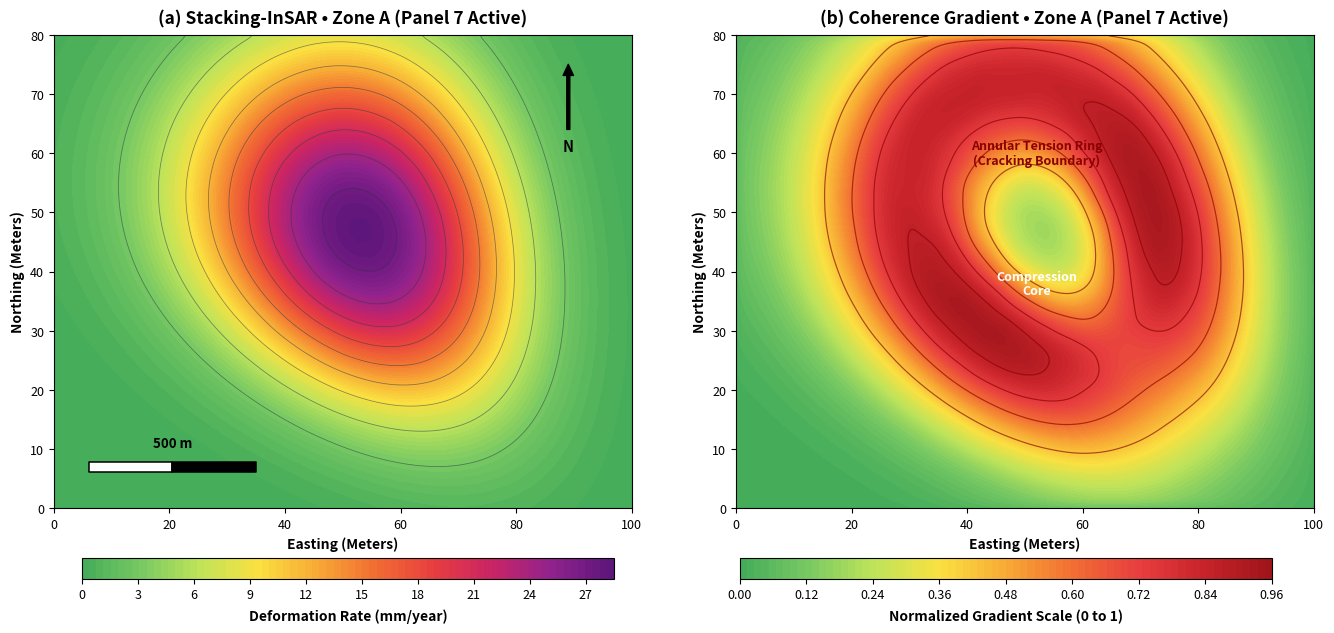
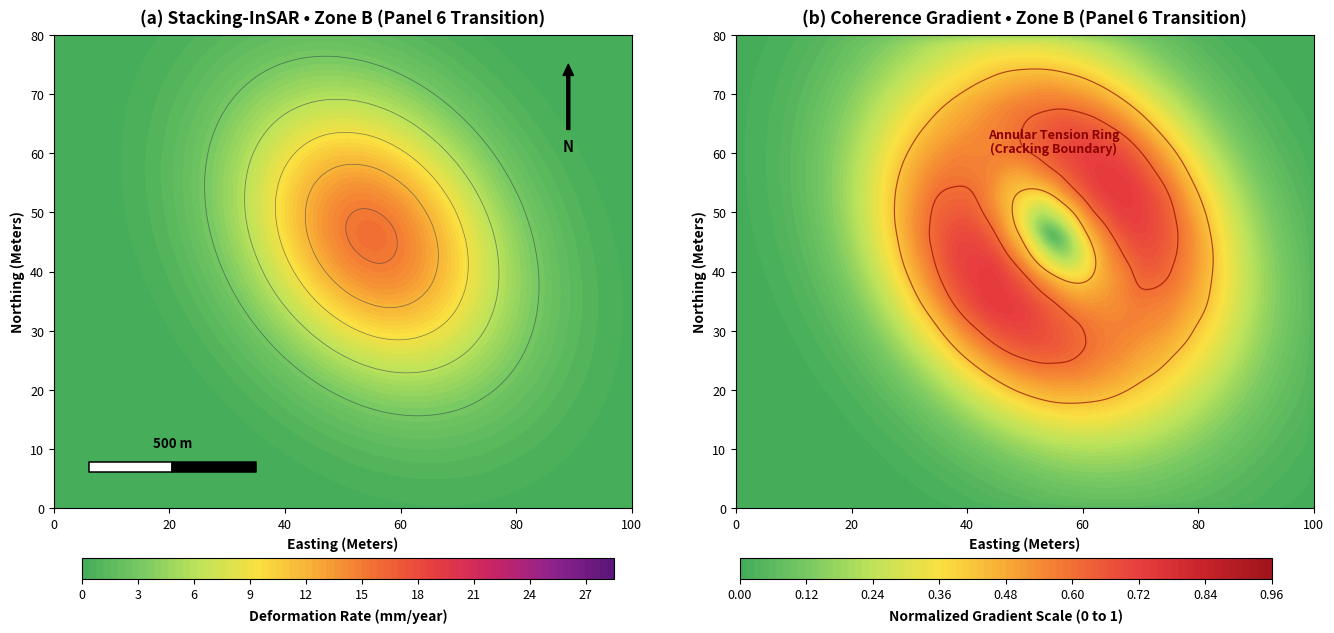
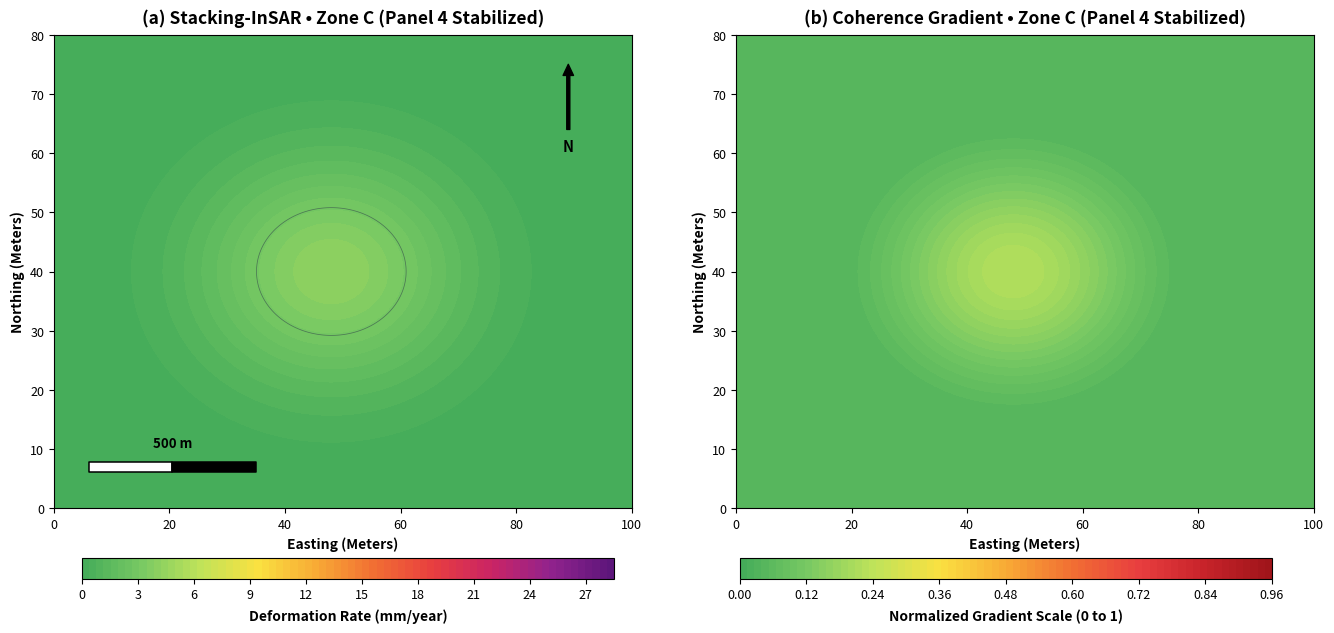

Source code (Python) for these figures, in order:
import numpy as np
import matplotlib.pyplot as plt
import matplotlib.ticker as ticker
from matplotlib.colors import LinearSegmentedColormap
from scipy.ndimage import gaussian_filter
import json
import os

# Palettes
colors_insar = [
    (0.00, '#43ab59'),  # 0 mm/yr - meadow green
    (0.11, '#78c963'),  # ~3 mm/yr - light green
    (0.22, '#bee35a'),  # ~6 mm/yr - yellow-green
    (0.33, '#fae141'),  # ~9 mm/yr - canary yellow
    (0.44, '#f8aa35'),  # ~12 mm/yr - amber
    (0.55, '#f16e33'),  # ~15 mm/yr - coral orange
    (0.66, '#e83e3f'),  # ~18 mm/yr - red
    (0.77, '#ca2464'),  # ~21 mm/yr - magenta-red
    (0.88, '#92238d'),  # ~24 mm/yr - purple
    (1.00, '#5a157a')   # ~27+ mm/yr - deep violet
]
cmap_insar = LinearSegmentedColormap.from_list('insar_palette', colors_insar, N=512)

colors_grad = [
    (0.000, '#43ab59'),  # 0.00 - meadow green
    (0.125, '#78c963'),  # 0.12 - light green
    (0.250, '#bee35a'),  # 0.24 - lime green
    (0.375, '#fae141'),  # 0.36 - yellow
    (0.500, '#f8aa35'),  # 0.48 - orange-yellow
    (0.625, '#f16e33'),  # 0.60 - orange
    (0.750, '#e83e3f'),  # 0.72 - red
    (0.875, '#c7232a'),  # 0.84 - deep red
    (1.000, '#9e1419')   # 0.96 - dark crimson
]
cmap_grad = LinearSegmentedColormap.from_list('grad_palette', colors_grad, N=512)

def generate_zone_insar_pair(zone_id="zone_a", output_png=None):
    nx, ny = 400, 320
    x = np.linspace(0, 100, nx)
    y = np.linspace(0, 80, ny)
    X, Y = np.meshgrid(x, y)

    if zone_id == "zone_a":
        # ZONE A: Active Longwall Panel 7 (Critical Subsidence ~28.2 mm/yr)
        x0, y0 = 53.0, 47.0
        theta = np.radians(35.0)
        xr = (X - x0) * np.cos(theta) + (Y - y0) * np.sin(theta)
        yr = -(X - x0) * np.sin(theta) + (Y - y0) * np.cos(theta)
        a, b = 36.0, 28.5
        width_mod = 1.0 + 0.18 * (yr / a)
        r = np.sqrt((xr / (b * np.maximum(0.6, width_mod)))**2 + (yr / a)**2)
        max_rate = 28.2
        deformation_rate = max_rate * np.exp(-1.4 * (r ** 2.2))
        
        np.random.seed(42)
        noise = gaussian_filter(np.random.normal(0, 1.0, (ny, nx)), sigma=7.0)
        deformation_rate = np.maximum(0.0, deformation_rate + noise * 0.45 * (deformation_rate / max_rate))
        deformation_rate = gaussian_filter(deformation_rate, sigma=2.0)
        deformation_rate = (deformation_rate / np.max(deformation_rate)) * max_rate

        dy_step = y[1] - y[0]
        dx_step = x[1] - x[0]
        grad_y, grad_x = np.gradient(deformation_rate, dy_step, dx_step)
        grad_mag = np.sqrt(grad_x**2 + grad_y**2)
        norm_grad = grad_mag / np.max(grad_mag)
        ring_profile = np.exp(-((r - 0.76)**2) / 0.08)
        updip_boost = 0.28 * np.maximum(0.0, (yr / a) + 0.2)
        norm_grad = norm_grad * 0.72 + ring_profile * updip_boost * 0.45
        norm_grad = gaussian_filter(norm_grad, sigma=2.5)
        norm_grad = (norm_grad - np.min(norm_grad)) / (np.max(norm_grad) - np.min(norm_grad)) * 0.94
        core_mask = np.exp(-(r**2) / 0.12)
        norm_grad = norm_grad * (1.0 - 0.75 * core_mask) + 0.18 * core_mask

        title_suffix = "Zone A (Panel 7 Active)"
        has_tension_text = True
        has_core_text = True

    elif zone_id == "zone_b":
        # ZONE B: Transition Advance Panel 6 (Adjacent Panel ~15.6 mm/yr)
        x0, y0 = 55.0, 46.0
        theta = np.radians(40.0)
        xr = (X - x0) * np.cos(theta) + (Y - y0) * np.sin(theta)
        yr = -(X - x0) * np.sin(theta) + (Y - y0) * np.cos(theta)
        a, b = 32.0, 24.0
        r = np.sqrt((xr / b)**2 + (yr / a)**2)
        max_rate = 15.6
        deformation_rate = max_rate * np.exp(-1.5 * (r ** 2.0))
        
        np.random.seed(43)
        noise = gaussian_filter(np.random.normal(0, 0.8, (ny, nx)), sigma=6.0)
        deformation_rate = np.maximum(0.0, deformation_rate + noise * 0.35 * (deformation_rate / max_rate))
        deformation_rate = gaussian_filter(deformation_rate, sigma=2.0)
        deformation_rate = (deformation_rate / np.max(deformation_rate)) * max_rate

        dy_step = y[1] - y[0]
        dx_step = x[1] - x[0]
        grad_y, grad_x = np.gradient(deformation_rate, dy_step, dx_step)
        norm_grad = np.sqrt(grad_x**2 + grad_y**2)
        norm_grad = (norm_grad / np.max(norm_grad)) * 0.74
        norm_grad = gaussian_filter(norm_grad, sigma=2.5)

        title_suffix = "Zone B (Panel 6 Transition)"
        has_tension_text = True
        has_core_text = False

    else:
        # ZONE C: Stabilized Sand Stowing Panel 4 (Low Deflection ~4.2 mm/yr)
        x0, y0 = 48.0, 40.0
        r = np.sqrt(((X - x0) / 30.0)**2 + ((Y - y0) / 25.0)**2)
        max_rate = 4.2
        deformation_rate = max_rate * np.exp(-1.8 * (r ** 2.0))
        deformation_rate = gaussian_filter(deformation_rate, sigma=2.5)

        norm_grad = np.maximum(0.05, (deformation_rate / max_rate) * 0.22)
        title_suffix = "Zone C (Panel 4 Stabilized)"
        has_tension_text = False
        has_core_text = False

    # Render Dual Panel Figure
    fig, (ax1, ax2) = plt.subplots(1, 2, figsize=(14, 6.4), dpi=300)
    plt.subplots_adjust(left=0.06, right=0.96, bottom=0.18, top=0.92, wspace=0.18)

    # Panel A: Stacking InSAR
    ax1.set_title(f"(a) Stacking-InSAR • {title_suffix}", fontsize=12.5, fontweight="bold", pad=8)
    levels_a = np.linspace(0, 28.5, 75)
    cf1 = ax1.contourf(X, Y, deformation_rate, levels=levels_a, cmap=cmap_insar)
    
    if np.max(deformation_rate) > 4.0:
        cs1 = ax1.contour(X, Y, deformation_rate, levels=np.arange(3, int(np.max(deformation_rate))+1, 3), colors="#2b3748", linewidths=0.55, alpha=0.55)

    # 500m Scale Bar
    ax1.fill_between([6, 20.5], [6.2, 6.2], [7.8, 7.8], facecolor="white", edgecolor="black", linewidth=1.1)
    ax1.fill_between([20.5, 35], [6.2, 6.2], [7.8, 7.8], facecolor="black", edgecolor="black", linewidth=1.1)
    ax1.text(20.5, 9.8, "500 m", ha="center", va="bottom", fontsize=9.5, fontweight="bold")

    # North Arrow
    ax1.annotate("", xy=(89, 75), xytext=(89, 64),
                   arrowprops=dict(facecolor="black", edgecolor="black", width=2.2, headwidth=7.5, headlength=8))
    ax1.text(89, 62.5, "N", ha="center", va="top", fontsize=10.5, fontweight="bold")

    ax1.set_xlim(0, 100)
    ax1.set_ylim(0, 80)
    ax1.set_xlabel("Easting (Meters)", fontsize=10, fontweight="bold")
    ax1.set_ylabel("Northing (Meters)", fontsize=10, fontweight="bold")
    ax1.set_xticks([0, 20, 40, 60, 80, 100])
    ax1.set_yticks([0, 10, 20, 30, 40, 50, 60, 70, 80])
    ax1.tick_params(labelsize=9)

    cax1 = fig.add_axes([0.08, 0.07, 0.38, 0.032])
    cb1 = fig.colorbar(cf1, cax=cax1, orientation="horizontal", ticks=[0, 3, 6, 9, 12, 15, 18, 21, 24, 27])
    cb1.set_label("Deformation Rate (mm/year)", fontsize=10, fontweight="bold", labelpad=5)
    cb1.ax.tick_params(labelsize=9)

    # Panel B: Coherence Gradient
    ax2.set_title(f"(b) Coherence Gradient • {title_suffix}", fontsize=12.5, fontweight="bold", pad=8)
    levels_b = np.linspace(0.0, 0.96, 75)
    cf2 = ax2.contourf(X, Y, norm_grad, levels=levels_b, cmap=cmap_grad)

    if np.max(norm_grad) > 0.4:
        cs2 = ax2.contour(X, Y, norm_grad, levels=[0.42, 0.60, 0.74, 0.86], colors="#880000", linewidths=0.85, alpha=0.65)

    if has_core_text:
        ax2.text(52, 38, "Compression\nCore", ha="center", va="center", color="#ffffff", fontsize=9, fontweight="bold", linespacing=1.1)

    if has_tension_text:
        t_y = 60 if zone_id == "zone_a" else 62
        t_x = 52 if zone_id == "zone_a" else 55
        ax2.text(t_x, t_y, "Annular Tension Ring\n(Cracking Boundary)", ha="center", va="center", color="#8b0000", fontsize=9, fontweight="bold", linespacing=1.1)

    ax2.set_xlim(0, 100)
    ax2.set_ylim(0, 80)
    ax2.set_xlabel("Easting (Meters)", fontsize=10, fontweight="bold")
    ax2.set_ylabel("Northing (Meters)", fontsize=10, fontweight="bold")
    ax2.set_xticks([0, 20, 40, 60, 80, 100])
    ax2.set_yticks([0, 10, 20, 30, 40, 50, 60, 70, 80])
    ax2.tick_params(labelsize=9)

    cax2 = fig.add_axes([0.55, 0.07, 0.38, 0.032])
    cb2 = fig.colorbar(cf2, cax=cax2, orientation="horizontal", ticks=[0.00, 0.12, 0.24, 0.36, 0.48, 0.60, 0.72, 0.84, 0.96])
    cb2.set_label("Normalized Gradient Scale (0 to 1)", fontsize=10, fontweight="bold", labelpad=5)
    cb2.ax.tick_params(labelsize=9)

    os.makedirs(os.path.dirname(output_png), exist_ok=True)
    plt.savefig(output_png, dpi=300, bbox_inches="tight")
    plt.close()
    print(f"[SUCCESS] Saved {output_png}")

    center_col = int(nx * 0.53)
    dip_transect = [
        {
            "northing_m": round(float(y[j] * 10), 1),
            "deformation_rate_mm_year": round(float(deformation_rate[j, center_col]), 2),
            "coherence_gradient": round(float(norm_grad[j, center_col]), 3)
        }
        for j in range(0, ny, 4)
    ]
    center_row = int(ny * 0.58)
    strike_transect = [
        {
            "easting_m": round(float(x[i] * 10), 1),
            "deformation_rate_mm_year": round(float(deformation_rate[center_row, i]), 2),
            "coherence_gradient": round(float(norm_grad[center_row, i]), 3)
        }
        for i in range(0, nx, 4)
    ]

    return {
        "zone_id": zone_id,
        "zone_title": title_suffix,
        "max_subsidence_rate_mm_year": round(float(np.max(deformation_rate)), 2),
        "mean_subsidence_rate_mm_year": round(float(np.mean(deformation_rate)), 2),
        "peak_coherence_gradient": round(float(np.max(norm_grad)), 3),
        "dip_transect": dip_transect,
        "strike_transect": strike_transect
    }

def generate_all_zones():
    # Only Zone A, Zone B, Zone C
    zones_list = ["zone_a", "zone_b", "zone_c"]
    zones_meta = {}

    for zid in zones_list:
        png_path = f"public/insar_stacking_coherence_{zid}.png"
        meta = generate_zone_insar_pair(zid, png_path)
        zones_meta[zid] = meta

    generate_zone_insar_pair("zone_a", "public/insar_stacking_coherence_analysis.png")

    full_payload = {
        "source": "ISRO NRSC Bhoonidhi Open Geoportal (C-SAR Sentinel-1 / RISAT)",
        "sensor_orbit": "Descending Track 63 (C-Band Interferometry, 12-day revisit)",
        "processing_pipeline": "Multi-Temporal Stacking-InSAR & Interferometric Coherence Gradient Analysis",
        "calibration": "Gondwana Coal Measures (Barakar & Raniganj Formations)",
        "zones": zones_meta,
        "max_subsidence_rate_mm_year": zones_meta["zone_a"]["max_subsidence_rate_mm_year"],
        "mean_subsidence_rate_mm_year": zones_meta["zone_a"]["mean_subsidence_rate_mm_year"],
        "peak_coherence_gradient": zones_meta["zone_a"]["peak_coherence_gradient"],
        "annular_tension_radius_meters": 420.0,
        "compression_core_radius_meters": 160.0,
        "dip_transect": zones_meta["zone_a"]["dip_transect"],
        "strike_transect": zones_meta["zone_a"]["strike_transect"]
    }

    with open("public/insar_prediction_data.json", "w", encoding="utf-8") as f:
        json.dump(full_payload, f, indent=2)
    print("[SUCCESS] Zone A, B, C InSAR maps and multi-zone JSON exported!")

if __name__ == "__main__":
    generate_all_zones()
